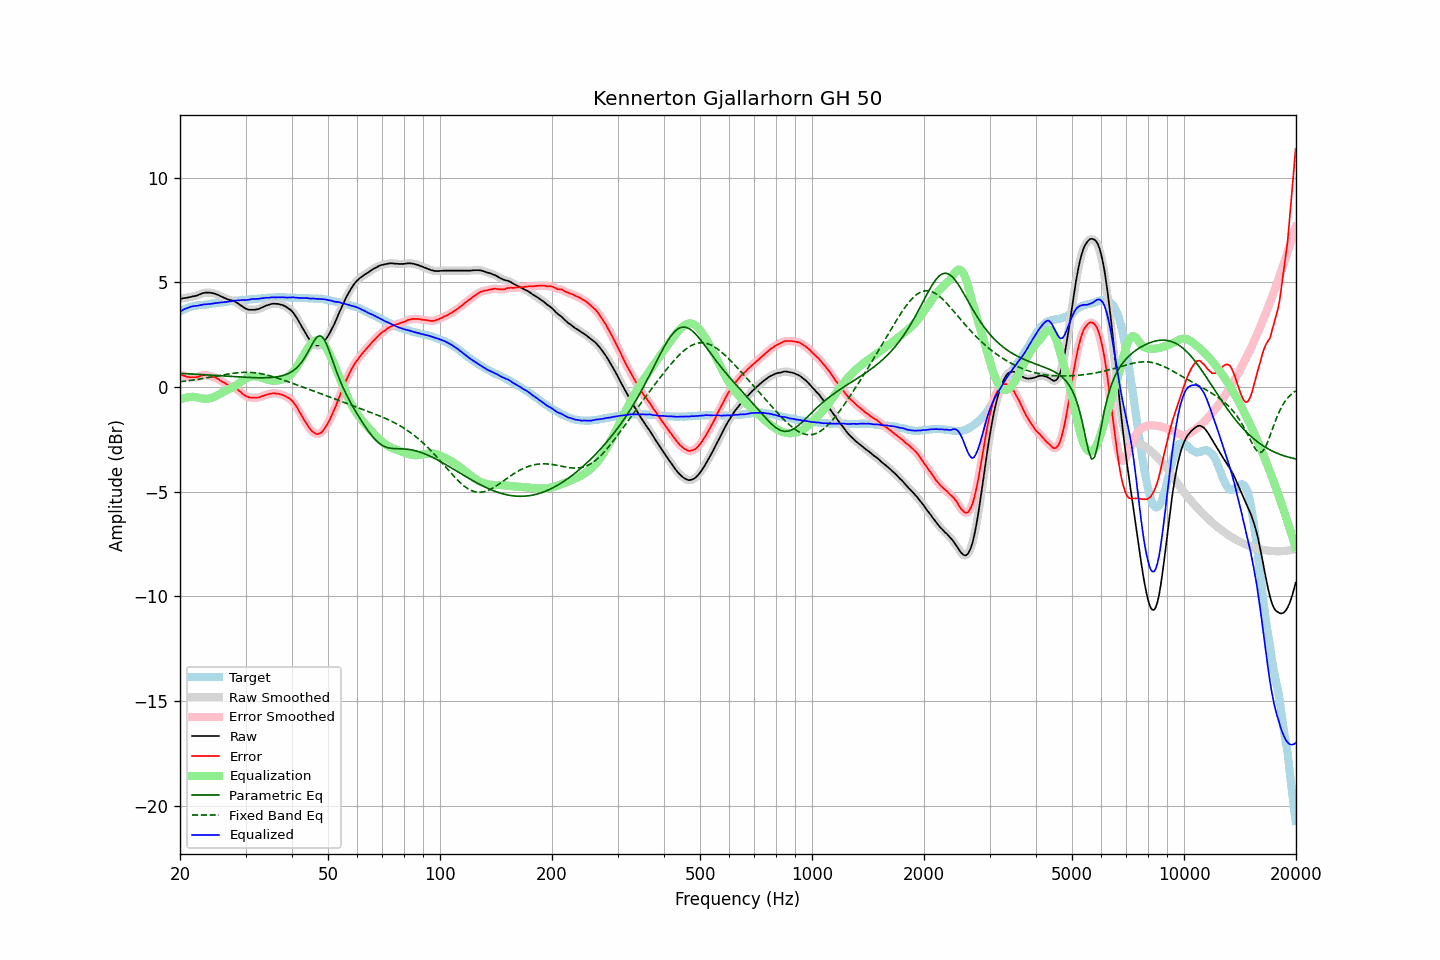

The file beside this chart, header and first rows:
frequency, raw, error, smoothed, error_smoothed, equalization, parametric_eq, fixed_band_eq, equalized_raw, equalized_smoothed, target
20.00, 4.21, 0.60, 4.21, 0.60, -0.61, 0.65, 0.26, 3.60, 3.60, 3.61
20.20, 4.22, 0.57, 4.23, 0.57, -0.57, 0.65, 0.26, 3.65, 3.65, 3.65
20.40, 4.24, 0.55, 4.24, 0.55, -0.54, 0.64, 0.27, 3.70, 3.69, 3.69
20.61, 4.25, 0.53, 4.25, 0.53, -0.52, 0.64, 0.28, 3.73, 3.73, 3.72
20.81, 4.26, 0.50, 4.27, 0.50, -0.50, 0.64, 0.29, 3.76, 3.77, 3.76
21.02, 4.28, 0.48, 4.28, 0.48, -0.49, 0.63, 0.30, 3.80, 3.79, 3.80
21.23, 4.29, 0.47, 4.30, 0.47, -0.47, 0.63, 0.31, 3.82, 3.82, 3.82
21.44, 4.31, 0.47, 4.31, 0.47, -0.47, 0.62, 0.32, 3.84, 3.84, 3.84
21.66, 4.33, 0.47, 4.33, 0.47, -0.47, 0.62, 0.33, 3.86, 3.86, 3.86
21.87, 4.34, 0.47, 4.34, 0.47, -0.47, 0.62, 0.34, 3.87, 3.87, 3.87
22.09, 4.36, 0.47, 4.36, 0.47, -0.48, 0.61, 0.36, 3.88, 3.88, 3.89
22.31, 4.38, 0.48, 4.39, 0.49, -0.50, 0.61, 0.37, 3.88, 3.89, 3.90
22.54, 4.42, 0.51, 4.42, 0.51, -0.52, 0.60, 0.38, 3.91, 3.90, 3.91
22.76, 4.45, 0.53, 4.45, 0.53, -0.53, 0.60, 0.39, 3.92, 3.92, 3.92
22.99, 4.48, 0.56, 4.48, 0.56, -0.55, 0.59, 0.40, 3.94, 3.94, 3.92
23.22, 4.50, 0.57, 4.50, 0.57, -0.55, 0.59, 0.42, 3.95, 3.95, 3.93
23.45, 4.51, 0.57, 4.51, 0.57, -0.56, 0.59, 0.43, 3.95, 3.95, 3.94
23.69, 4.51, 0.56, 4.51, 0.56, -0.56, 0.58, 0.44, 3.96, 3.96, 3.95
23.92, 4.51, 0.55, 4.51, 0.54, -0.55, 0.58, 0.46, 3.96, 3.96, 3.96
24.16, 4.50, 0.52, 4.50, 0.52, -0.53, 0.57, 0.47, 3.97, 3.97, 3.98
24.40, 4.49, 0.49, 4.49, 0.50, -0.51, 0.57, 0.49, 3.99, 3.99, 4.00
24.65, 4.47, 0.48, 4.47, 0.47, -0.48, 0.56, 0.50, 4.00, 4.00, 3.99
24.89, 4.45, 0.45, 4.45, 0.45, -0.44, 0.56, 0.51, 4.01, 4.01, 4.00
25.14, 4.42, 0.41, 4.42, 0.41, -0.40, 0.55, 0.53, 4.02, 4.02, 4.01
25.39, 4.39, 0.37, 4.39, 0.37, -0.36, 0.55, 0.54, 4.03, 4.03, 4.02
25.65, 4.35, 0.31, 4.35, 0.32, -0.32, 0.54, 0.56, 4.03, 4.03, 4.04
25.91, 4.31, 0.27, 4.32, 0.27, -0.27, 0.54, 0.57, 4.04, 4.04, 4.04
26.16, 4.28, 0.23, 4.28, 0.23, -0.23, 0.53, 0.58, 4.05, 4.05, 4.05
26.43, 4.24, 0.18, 4.24, 0.18, -0.19, 0.53, 0.60, 4.06, 4.06, 4.06
26.69, 4.21, 0.14, 4.21, 0.14, -0.15, 0.52, 0.61, 4.06, 4.06, 4.07
26.96, 4.18, 0.09, 4.18, 0.10, -0.11, 0.52, 0.62, 4.07, 4.07, 4.09
27.23, 4.16, 0.06, 4.16, 0.07, -0.08, 0.51, 0.64, 4.09, 4.09, 4.10
27.50, 4.14, 0.04, 4.14, 0.04, -0.04, 0.51, 0.65, 4.10, 4.10, 4.10
27.77, 4.12, 0.02, 4.12, 0.01, 0.00, 0.50, 0.66, 4.12, 4.12, 4.10
28.05, 4.09, -0.03, 4.09, -0.03, 0.04, 0.50, 0.67, 4.14, 4.13, 4.12
28.33, 4.04, -0.08, 4.05, -0.08, 0.09, 0.49, 0.68, 4.13, 4.14, 4.12
28.62, 4.00, -0.13, 4.00, -0.13, 0.14, 0.49, 0.68, 4.15, 4.14, 4.13
28.90, 3.94, -0.20, 3.95, -0.19, 0.20, 0.48, 0.69, 4.14, 4.15, 4.14
29.19, 3.89, -0.25, 3.89, -0.26, 0.26, 0.48, 0.70, 4.15, 4.15, 4.14
29.48, 3.84, -0.33, 3.84, -0.32, 0.32, 0.48, 0.70, 4.16, 4.15, 4.17
29.78, 3.78, -0.38, 3.79, -0.38, 0.37, 0.47, 0.70, 4.15, 4.16, 4.16
30.08, 3.74, -0.43, 3.74, -0.43, 0.41, 0.47, 0.70, 4.16, 4.16, 4.17
30.38, 3.71, -0.46, 3.71, -0.46, 0.45, 0.46, 0.70, 4.16, 4.16, 4.17
30.68, 3.69, -0.50, 3.70, -0.49, 0.48, 0.46, 0.70, 4.17, 4.18, 4.19
30.99, 3.69, -0.50, 3.69, -0.50, 0.50, 0.46, 0.70, 4.19, 4.19, 4.19
31.30, 3.69, -0.50, 3.69, -0.51, 0.51, 0.45, 0.69, 4.20, 4.20, 4.19
31.61, 3.69, -0.51, 3.69, -0.50, 0.51, 0.45, 0.69, 4.21, 4.21, 4.20
31.93, 3.70, -0.51, 3.70, -0.51, 0.51, 0.45, 0.68, 4.21, 4.21, 4.21
32.24, 3.71, -0.50, 3.71, -0.50, 0.50, 0.45, 0.67, 4.21, 4.21, 4.21
32.57, 3.73, -0.50, 3.74, -0.49, 0.48, 0.44, 0.66, 4.22, 4.22, 4.23
32.89, 3.76, -0.47, 3.76, -0.47, 0.46, 0.44, 0.64, 4.23, 4.23, 4.23
33.22, 3.80, -0.44, 3.80, -0.44, 0.44, 0.44, 0.63, 4.24, 4.24, 4.24
33.55, 3.83, -0.42, 3.84, -0.41, 0.42, 0.44, 0.61, 4.25, 4.25, 4.25
33.89, 3.87, -0.39, 3.87, -0.39, 0.39, 0.44, 0.60, 4.26, 4.26, 4.26
34.23, 3.90, -0.36, 3.90, -0.36, 0.37, 0.45, 0.58, 4.27, 4.27, 4.26
34.57, 3.92, -0.35, 3.93, -0.34, 0.34, 0.45, 0.56, 4.27, 4.27, 4.27
34.92, 3.95, -0.32, 3.95, -0.32, 0.33, 0.45, 0.54, 4.28, 4.28, 4.27
35.27, 3.97, -0.31, 3.97, -0.31, 0.31, 0.46, 0.52, 4.28, 4.28, 4.28
35.62, 3.98, -0.30, 3.98, -0.30, 0.31, 0.47, 0.49, 4.29, 4.29, 4.28
35.97, 3.98, -0.30, 3.98, -0.30, 0.30, 0.47, 0.47, 4.29, 4.29, 4.28
... 635 more rows
